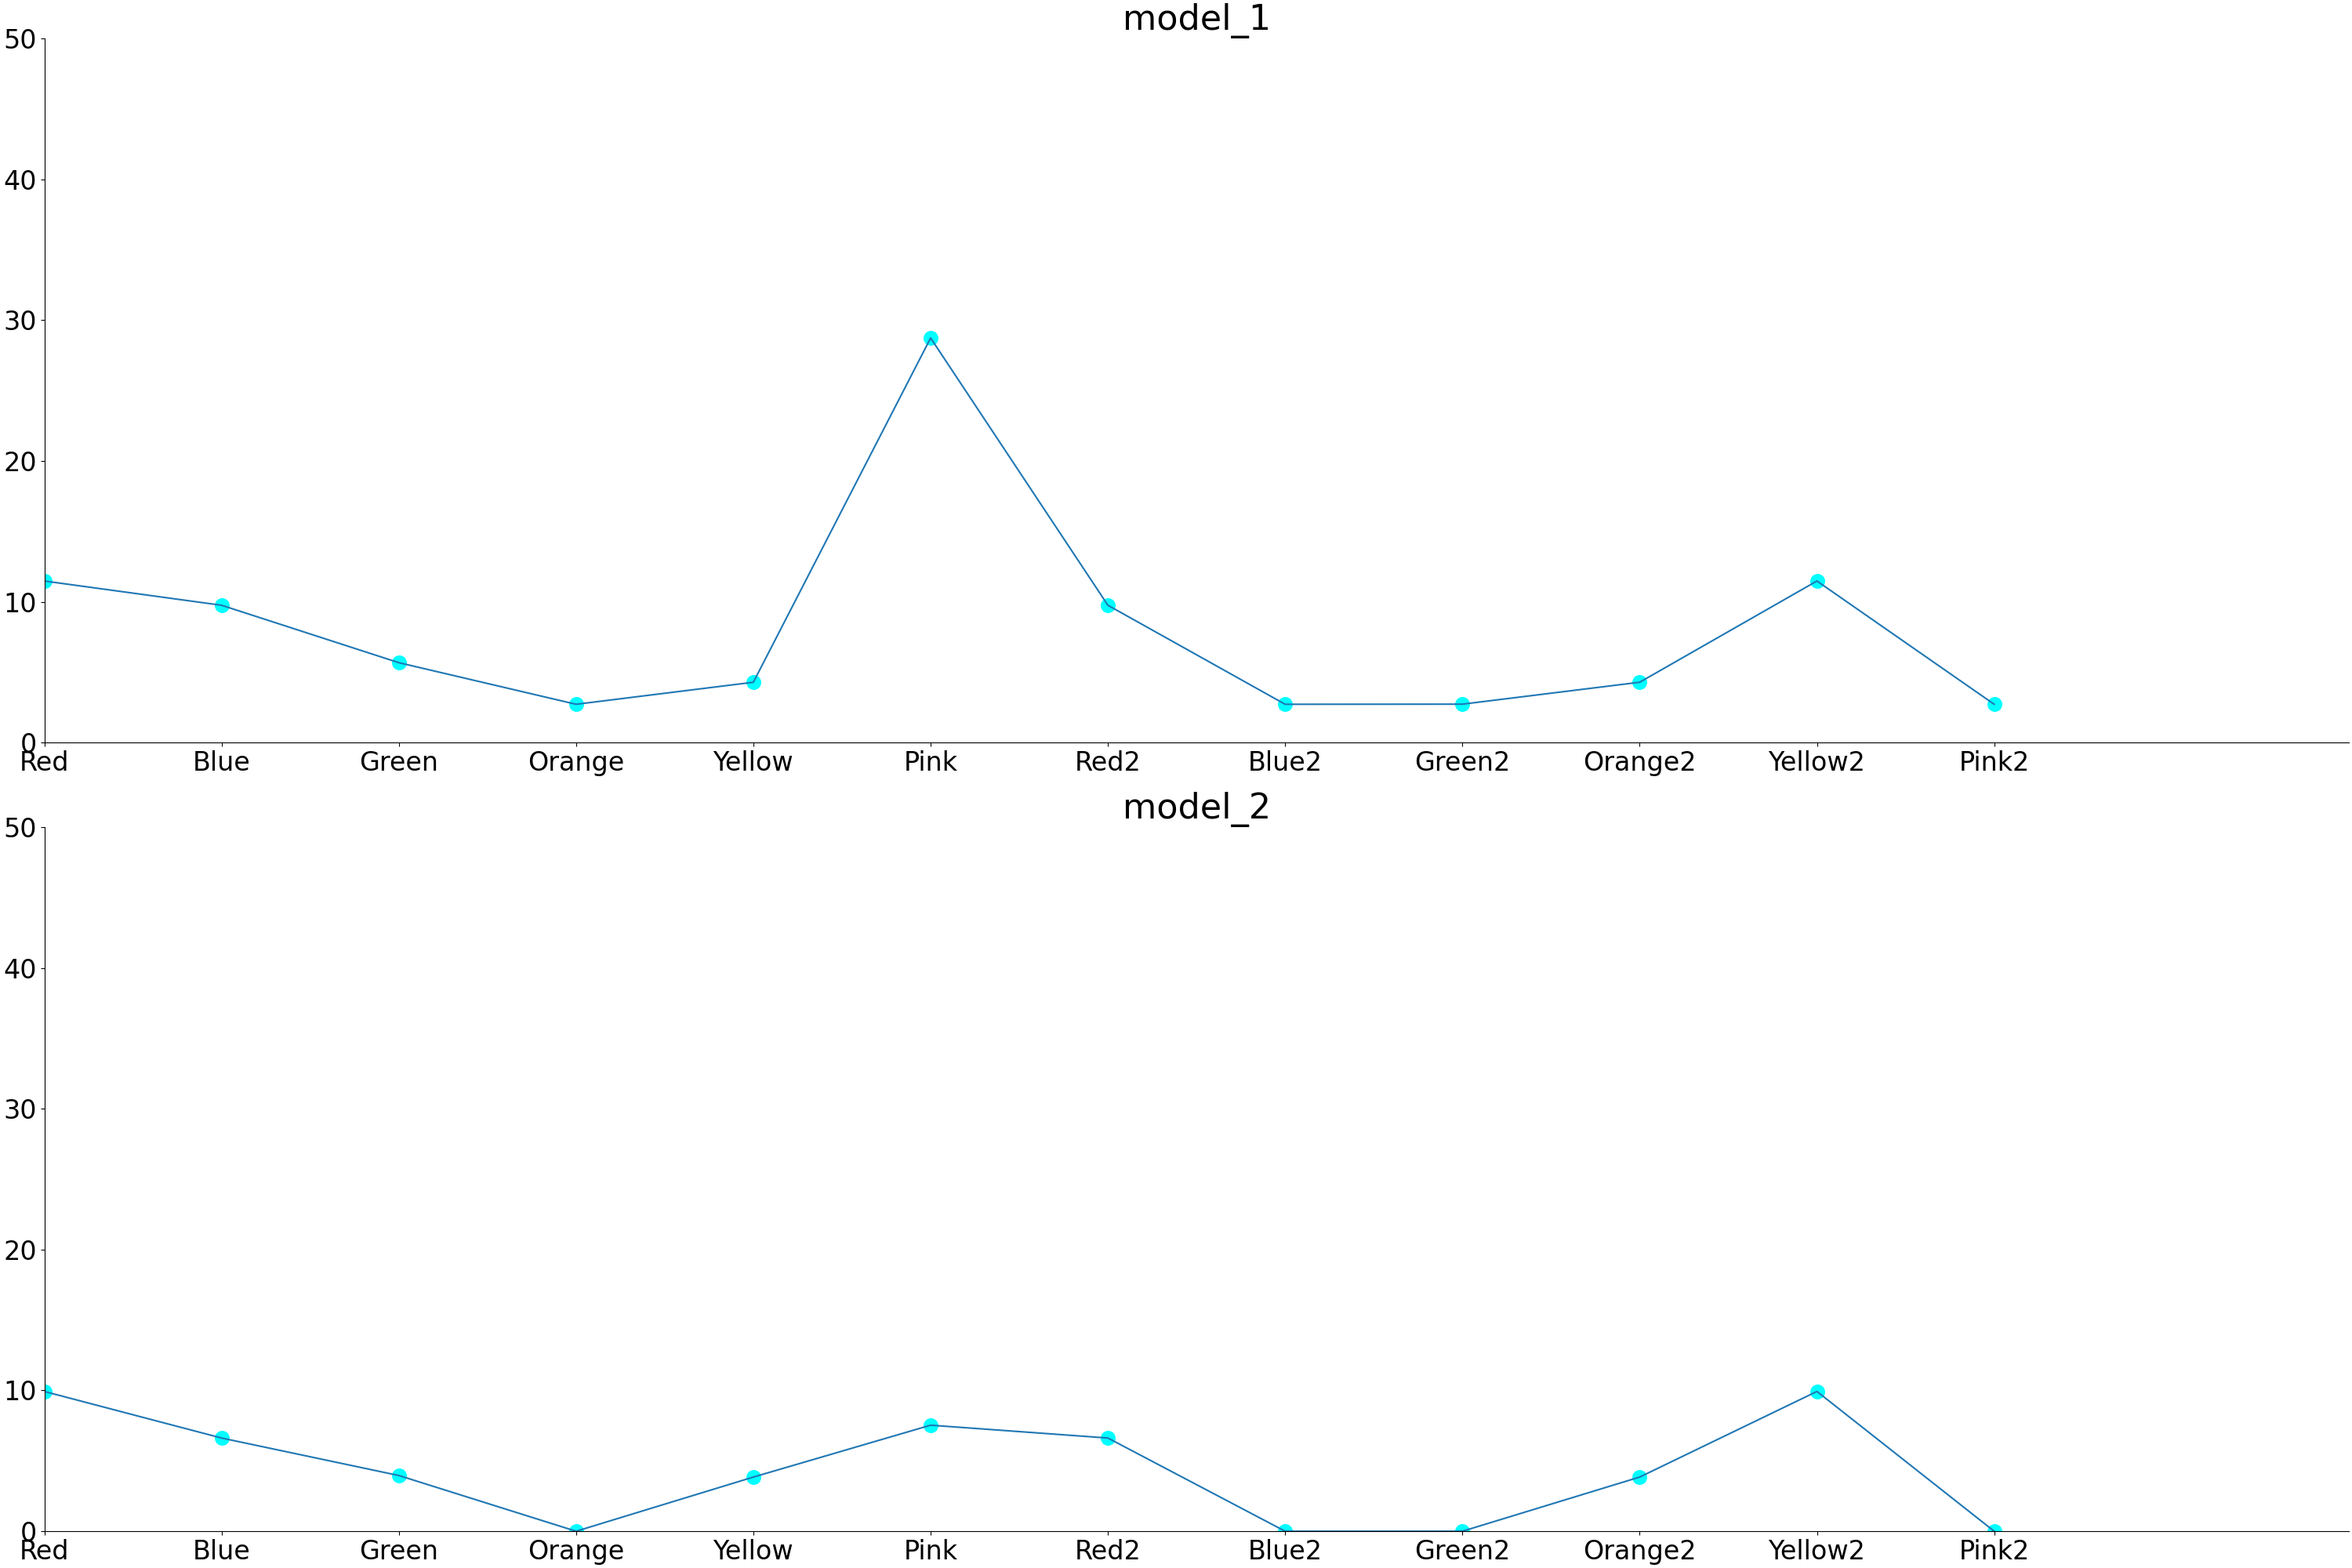

Source data for this figure (header and first rows):
, Key, model_1, model_2
0, Red, 11.48, 9.927
1, Blue, 9.758, 6.62
2, Green, 5.68, 3.958
3, Orange, 2.726, 0.0
4, Yellow, 4.291, 3.847
5, Pink, 28.74, 7.531
6, Red2, 9.758, 6.62
7, Blue2, 2.726, 0.0
8, Green2, 2.734, 0.0
9, Orange2, 4.291, 3.847
10, Yellow2, 11.48, 9.927
11, Pink2, 2.726, 0.0
